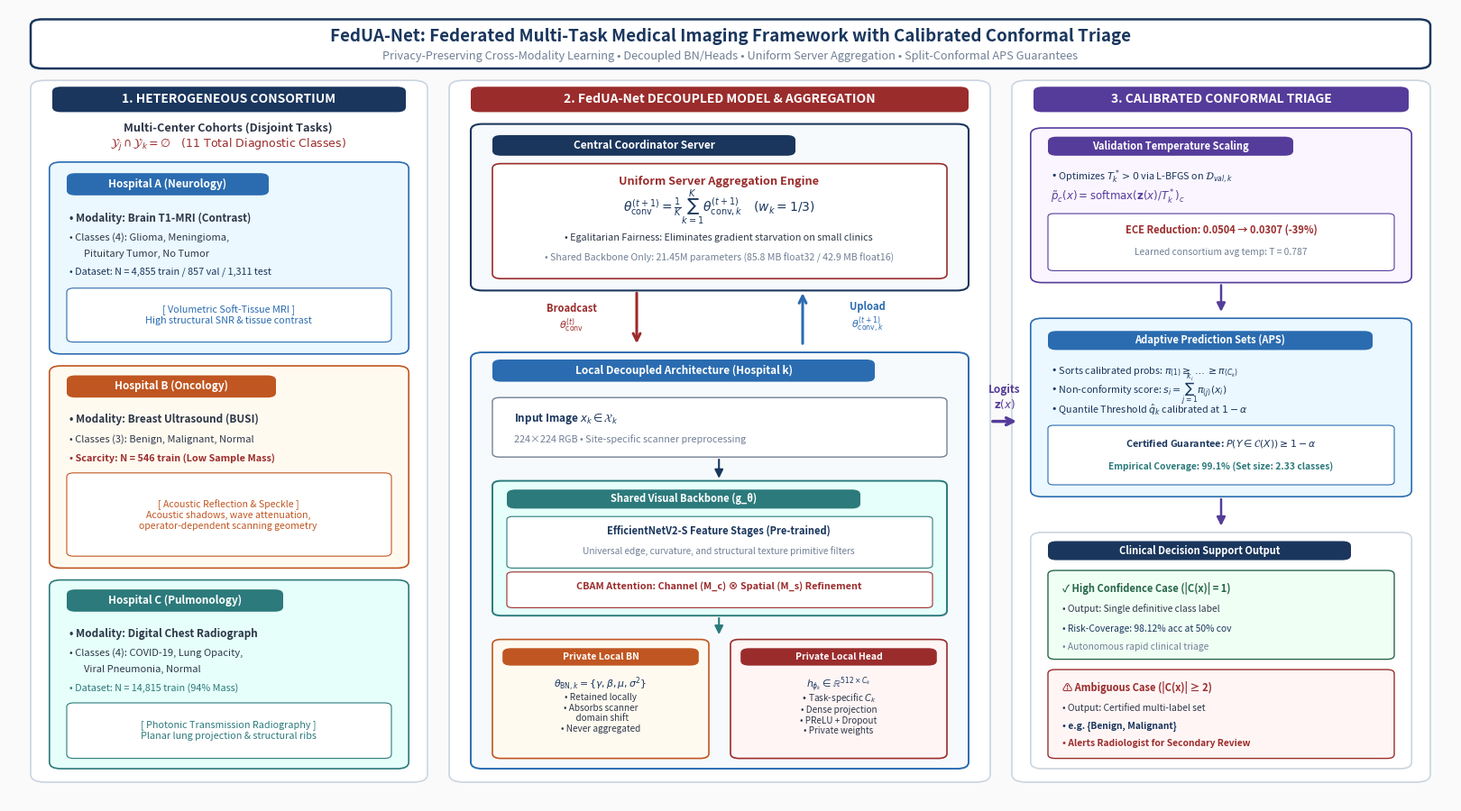

This figure's Python source:
# ==============================================================================
# FedUA-Net Publication-Quality Figure 1 Generator
# Ultra-High Resolution (300 DPI), Crisp Vector Text, Professional IEEE TMI Aesthetics
# ==============================================================================
import os
import matplotlib
matplotlib.use('Agg')
import matplotlib.pyplot as plt
import matplotlib.patches as patches
from matplotlib.patches import FancyBboxPatch, BoxStyle, ArrowStyle, FancyArrowPatch
import numpy as np

def create_publication_fig1(output_jpg_path, output_png_path=None):
    # Setup ultra high-resolution canvas
    fig = plt.figure(figsize=(16, 8.8), dpi=300)
    ax = fig.add_axes([0, 0, 1, 1])
    ax.set_xlim(0, 100)
    ax.set_ylim(0, 100)
    ax.axis('off')
    
    # Background color: very subtle off-white
    fig.patch.set_facecolor('#FAFAFA')
    ax.set_facecolor('#FAFAFA')
    
    # Color Palette (Nature / IEEE TMI professional palette)
    c_navy = '#1A365D'       # Primary header & dark elements
    c_blue = '#2B6CB0'       # Primary accent
    c_light_blue = '#EBF8FF' # Light box fills
    c_teal = '#2C7A7B'       # Attention & feature maps
    c_light_teal = '#E6FFFA'
    c_crimson = '#9B2C2C'    # Proposed FedUA-Net / Highlights
    c_light_red = '#FFF5F5'
    c_purple = '#553C9A'     # Conformal & UQ
    c_light_purple = '#FAF5FF'
    c_amber = '#C05621'      # Scarcity & BN
    c_light_amber = '#FFFAF0'
    c_green = '#276749'      # Clinical triage success
    c_light_green = '#F0FFF4'
    c_gray_dark = '#2D3748'  # Primary text
    c_gray_mid = '#718096'   # Secondary text
    c_border = '#CBD5E0'     # Subtle borders
    
    # Helper to draw rounded container boxes
    def draw_box(x, y, w, h, bg_color, border_color, lw=1.5, radius=1.2, zorder=1):
        box = FancyBboxPatch((x, y), w, h,
                             boxstyle=f"round,pad=0,rounding_size={radius}",
                             facecolor=bg_color, edgecolor=border_color,
                             linewidth=lw, zorder=zorder)
        ax.add_patch(box)
        return box

    def draw_badge(x, y, w, h, text, bg_color, text_color='#FFFFFF', fontsize=9.5, fontweight='bold', zorder=5):
        box = FancyBboxPatch((x, y), w, h,
                             boxstyle=f"round,pad=0,rounding_size=0.6",
                             facecolor=bg_color, edgecolor='none', zorder=zorder)
        ax.add_patch(box)
        ax.text(x + w/2, y + h/2, text, color=text_color, fontsize=fontsize,
                fontweight=fontweight, ha='center', va='center', zorder=zorder+1)

    def draw_arrow(x1, y1, x2, y2, color=c_blue, lw=2.0, style='-|>', zorder=4):
        arrow = FancyArrowPatch((x1, y1), (x2, y2),
                                arrowstyle=style, mutation_scale=14,
                                color=color, linewidth=lw, zorder=zorder)
        ax.add_patch(arrow)
        return arrow

    # ==========================================================================
    # 0. MAIN TITLE BAR & SUBTITLE
    # ==========================================================================
    draw_box(1.5, 92.5, 97, 6.2, '#FFFFFF', c_navy, lw=1.8, radius=0.8, zorder=2)
    ax.text(50, 96.5, "FedUA-Net: Federated Multi-Task Medical Imaging Framework with Calibrated Conformal Triage",
            fontsize=13.5, fontweight='bold', color=c_navy, ha='center', va='center', zorder=3)
    ax.text(50, 94.0, "Privacy-Preserving Cross-Modality Learning • Decoupled BN/Heads • Uniform Server Aggregation • Split-Conformal APS Guarantees",
            fontsize=9.2, fontweight='normal', color=c_gray_mid, ha='center', va='center', zorder=3)

    # ==========================================================================
    # PANEL 1: MULTI-TASK HEALTHCARE CONSORTIUM (LEFT: x=1.5 to 29.5)
    # ==========================================================================
    draw_box(1.5, 2.5, 27.5, 88.5, '#FFFFFF', c_border, lw=1.2, radius=1.0, zorder=2)
    draw_badge(3.0, 87.0, 24.5, 3.2, "1. HETEROGENEOUS CONSORTIUM", c_navy, fontsize=10)
    
    ax.text(15.2, 84.5, "Multi-Center Cohorts (Disjoint Tasks)", fontsize=9.2, fontweight='bold', color=c_gray_dark, ha='center')
    ax.text(15.2, 82.5, r"$\mathcal{Y}_j \cap \mathcal{Y}_k = \emptyset \quad (11\ \text{Total Diagnostic Classes})$",
            fontsize=9.0, color=c_crimson, fontweight='bold', ha='center')

    # Hospital A: Brain MRI
    draw_box(2.8, 56.5, 24.9, 24.2, c_light_blue, c_blue, lw=1.2, radius=0.8, zorder=3)
    draw_badge(4.0, 76.5, 14.0, 2.8, "Hospital A (Neurology)", c_blue, fontsize=8.5, zorder=4)
    ax.text(4.2, 73.2, "• Modality: Brain T1-MRI (Contrast)", fontsize=8.5, fontweight='bold', color=c_gray_dark, zorder=4)
    ax.text(4.2, 70.8, "• Classes (4): Glioma, Meningioma,", fontsize=8.0, color=c_gray_dark, zorder=4)
    ax.text(5.2, 68.8, "Pituitary Tumor, No Tumor", fontsize=8.0, color=c_gray_dark, zorder=4)
    ax.text(4.2, 66.5, "• Dataset: N = 4,855 train / 857 val / 1,311 test", fontsize=7.8, color=c_navy, zorder=4)
    # MRI mini graphic placeholder box
    draw_box(4.0, 58.0, 22.5, 6.8, '#FFFFFF', c_blue, lw=0.8, radius=0.5, zorder=4)
    ax.text(15.2, 61.4, "[ Volumetric Soft-Tissue MRI ]\nHigh structural SNR & tissue contrast",
            fontsize=7.8, color=c_blue, ha='center', va='center', zorder=5)

    # Hospital B: Breast Ultrasound
    draw_box(2.8, 29.5, 24.9, 25.5, c_light_amber, c_amber, lw=1.2, radius=0.8, zorder=3)
    draw_badge(4.0, 51.0, 14.5, 2.8, "Hospital B (Oncology)", c_amber, fontsize=8.5, zorder=4)
    ax.text(4.2, 47.8, "• Modality: Breast Ultrasound (BUSI)", fontsize=8.5, fontweight='bold', color=c_gray_dark, zorder=4)
    ax.text(4.2, 45.4, "• Classes (3): Benign, Malignant, Normal", fontsize=8.0, color=c_gray_dark, zorder=4)
    ax.text(4.2, 43.0, "• Scarcity: N = 546 train (Low Sample Mass)", fontsize=7.8, color=c_crimson, fontweight='bold', zorder=4)
    draw_box(4.0, 31.0, 22.5, 10.5, '#FFFFFF', c_amber, lw=0.8, radius=0.5, zorder=4)
    ax.text(15.2, 36.2, "[ Acoustic Reflection & Speckle ]\nAcoustic shadows, wave attenuation,\noperator-dependent scanning geometry",
            fontsize=7.6, color=c_amber, ha='center', va='center', zorder=5)

    # Hospital C: COVID-19 Chest X-Ray
    draw_box(2.8, 4.2, 24.9, 23.8, c_light_teal, c_teal, lw=1.2, radius=0.8, zorder=3)
    draw_badge(4.0, 24.0, 15.0, 2.8, "Hospital C (Pulmonology)", c_teal, fontsize=8.5, zorder=4)
    ax.text(4.2, 20.8, "• Modality: Digital Chest Radiograph", fontsize=8.5, fontweight='bold', color=c_gray_dark, zorder=4)
    ax.text(4.2, 18.4, "• Classes (4): COVID-19, Lung Opacity,", fontsize=8.0, color=c_gray_dark, zorder=4)
    ax.text(5.2, 16.4, "Viral Pneumonia, Normal", fontsize=8.0, color=c_gray_dark, zorder=4)
    ax.text(4.2, 14.0, "• Dataset: N = 14,815 train (94% Mass)", fontsize=7.8, color=c_teal, zorder=4)
    draw_box(4.0, 5.5, 22.5, 7.0, '#FFFFFF', c_teal, lw=0.8, radius=0.5, zorder=4)
    ax.text(15.2, 9.0, "[ Photonic Transmission Radiography ]\nPlanar lung projection & structural ribs",
            fontsize=7.8, color=c_teal, ha='center', va='center', zorder=5)

    # ==========================================================================
    # PANEL 2: DECOUPLED ARCHITECTURE & FEDERATED AGGREGATION (CENTER: x=30.5 to 68.5)
    # ==========================================================================
    draw_box(30.5, 2.5, 37.5, 88.5, '#FFFFFF', c_border, lw=1.2, radius=1.0, zorder=2)
    draw_badge(32.0, 87.0, 34.5, 3.2, "2. FedUA-Net DECOUPLED MODEL & AGGREGATION", c_crimson, fontsize=10)

    # --- TOP SUB-PANEL: CENTRAL COORDINATOR SERVER ---
    draw_box(32.0, 64.5, 34.5, 21.0, '#F7FAFC', c_navy, lw=1.5, radius=0.8, zorder=3)
    draw_badge(33.5, 81.5, 21.0, 2.6, "Central Coordinator Server", c_navy, fontsize=8.5, zorder=4)
    
    # Server Uniform Aggregation Box
    draw_box(33.5, 66.0, 31.5, 14.5, '#FFFFFF', c_crimson, lw=1.2, radius=0.6, zorder=4)
    ax.text(49.2, 77.8, "Uniform Server Aggregation Engine", fontsize=9.2, fontweight='bold', color=c_crimson, ha='center', zorder=5)
    ax.text(49.2, 74.5, r"$\theta_{\text{conv}}^{(t+1)} = \frac{1}{K} \sum_{k=1}^K \theta_{\text{conv}, k}^{(t+1)} \quad (w_k = 1/3)$",
            fontsize=10.0, fontweight='bold', color=c_navy, ha='center', zorder=5)
    ax.text(49.2, 70.8, "• Egalitarian Fairness: Eliminates gradient starvation on small clinics", fontsize=7.8, color=c_gray_dark, ha='center', zorder=5)
    ax.text(49.2, 68.2, "• Shared Backbone Only: 21.45M parameters (85.8 MB float32 / 42.9 MB float16)", fontsize=7.6, color=c_gray_mid, ha='center', zorder=5)

    # Communication Arrows between Server and Local Clients
    draw_arrow(43.5, 64.5, 43.5, 57.5, color=c_crimson, lw=2.2, style='->', zorder=6)
    draw_arrow(55.0, 57.5, 55.0, 64.5, color=c_blue, lw=2.2, style='->', zorder=6)
    ax.text(39.0, 61.0, "Broadcast\n" + r"$\theta_{\text{conv}}^{(t)}$", fontsize=8.0, fontweight='bold', color=c_crimson, ha='center', va='center', zorder=7)
    ax.text(59.5, 61.0, "Upload\n" + r"$\theta_{\text{conv}, k}^{(t+1)}$", fontsize=8.0, fontweight='bold', color=c_blue, ha='center', va='center', zorder=7)

    # --- BOTTOM SUB-PANEL: LOCAL CLIENT ARCHITECTURE ON HOSPITAL k ---
    draw_box(32.0, 4.2, 34.5, 52.5, '#F7FAFC', c_blue, lw=1.4, radius=0.8, zorder=3)
    draw_badge(33.5, 53.0, 26.5, 2.8, "Local Decoupled Architecture (Hospital k)", c_blue, fontsize=8.5, zorder=4)

    # 1. Input Scan
    draw_box(33.5, 43.5, 31.5, 7.5, '#FFFFFF', c_gray_mid, lw=1.0, radius=0.5, zorder=4)
    ax.text(35.0, 48.0, "Input Image " + r"$x_k \in \mathcal{X}_k$", fontsize=8.5, fontweight='bold', color=c_navy, zorder=5)
    ax.text(35.0, 45.3, "224×224 RGB • Site-specific scanner preprocessing", fontsize=7.8, color=c_gray_mid, zorder=5)
    draw_arrow(49.2, 43.5, 49.2, 40.5, color=c_navy, lw=1.5, zorder=6)

    # 2. Shared Visual Backbone (EfficientNetV2-S + CBAM)
    draw_box(33.5, 23.5, 31.5, 17.0, c_light_teal, c_teal, lw=1.4, radius=0.6, zorder=4)
    draw_badge(34.5, 37.0, 24.5, 2.4, "Shared Visual Backbone (g_θ)", c_teal, fontsize=8.0, zorder=5)
    
    # Sub-blocks inside backbone: EfficientNetV2-S & CBAM
    draw_box(34.5, 29.5, 29.5, 6.5, '#FFFFFF', c_teal, lw=0.8, radius=0.4, zorder=5)
    ax.text(49.2, 33.8, "EfficientNetV2-S Feature Stages (Pre-trained)", fontsize=8.0, fontweight='bold', color=c_navy, ha='center', zorder=6)
    ax.text(49.2, 31.2, "Universal edge, curvature, and structural texture primitive filters", fontsize=7.3, color=c_gray_mid, ha='center', zorder=6)

    draw_box(34.5, 24.5, 29.5, 4.5, '#FFFFFF', c_crimson, lw=0.8, radius=0.4, zorder=5)
    ax.text(49.2, 26.8, "CBAM Attention: Channel (M_c) ⊗ Spatial (M_s) Refinement", fontsize=7.8, fontweight='bold', color=c_crimson, ha='center', zorder=6)

    draw_arrow(49.2, 23.5, 49.2, 20.8, color=c_teal, lw=1.5, zorder=6)

    # 3. Decoupled Components: Local BN & Local Head
    # Local BN Box (Left)
    draw_box(33.5, 5.5, 15.0, 15.0, c_light_amber, c_amber, lw=1.2, radius=0.6, zorder=4)
    draw_badge(34.2, 17.2, 13.6, 2.2, "Private Local BN", c_amber, fontsize=7.5, zorder=5)
    ax.text(41.0, 14.5, r"$\theta_{\text{BN}, k} = \{\gamma, \beta, \mu, \sigma^2\}$", fontsize=7.8, fontweight='bold', color=c_navy, ha='center', zorder=5)
    ax.text(41.0, 11.2, "• Retained locally\n• Absorbs scanner\n  domain shift\n• Never aggregated",
            fontsize=7.2, color=c_gray_dark, ha='center', va='center', zorder=5)

    # Local Classification Head (Right)
    draw_box(50.0, 5.5, 15.0, 15.0, c_light_red, c_crimson, lw=1.2, radius=0.6, zorder=4)
    draw_badge(50.7, 17.2, 13.6, 2.2, "Private Local Head", c_crimson, fontsize=7.5, zorder=5)
    ax.text(57.5, 14.5, r"$h_{\phi_k} \in \mathbb{R}^{512 \times C_k}$", fontsize=7.8, fontweight='bold', color=c_navy, ha='center', zorder=5)
    ax.text(57.5, 11.2, "• Task-specific $C_k$\n• Dense projection\n• PReLU + Dropout\n• Private weights",
            fontsize=7.2, color=c_gray_dark, ha='center', va='center', zorder=5)

    # Output Arrow from Local Model to UQ Pipeline
    draw_arrow(68.0, 48.0, 70.0, 48.0, color=c_purple, lw=2.5, style='->', zorder=6)
    ax.text(69.0, 51.0, "Logits\n" + r"$\mathbf{z}(x)$", fontsize=8.5, fontweight='bold', color=c_purple, ha='center', va='center', zorder=7)

    # ==========================================================================
    # PANEL 3: POST-HOC CALIBRATED CONFORMAL TRIAGE (RIGHT: x=69.5 to 98.5)
    # ==========================================================================
    draw_box(69.5, 2.5, 29.0, 88.5, '#FFFFFF', c_border, lw=1.2, radius=1.0, zorder=2)
    draw_badge(71.0, 87.0, 26.0, 3.2, "3. CALIBRATED CONFORMAL TRIAGE", c_purple, fontsize=10)

    # Stage A: Temperature Scaling
    draw_box(70.8, 65.5, 26.4, 19.5, c_light_purple, c_purple, lw=1.2, radius=0.8, zorder=3)
    draw_badge(72.0, 81.5, 17.0, 2.4, "Validation Temperature Scaling", c_purple, fontsize=8.0, zorder=4)
    ax.text(72.2, 78.5, r"• Optimizes $T_k^* > 0$ via L-BFGS on $\mathcal{D}_{val, k}$", fontsize=7.8, color=c_navy, zorder=4)
    ax.text(72.2, 75.8, r"$\tilde{p}_c(x) = \mathrm{softmax}(\mathbf{z}(x) / T_k^*)_c$", fontsize=8.5, fontweight='bold', color=c_purple, zorder=4)
    draw_box(72.0, 67.0, 24.0, 7.2, '#FFFFFF', c_purple, lw=0.8, radius=0.4, zorder=4)
    ax.text(84.0, 71.8, "ECE Reduction: 0.0504 → 0.0307 (-39%)", fontsize=8.0, fontweight='bold', color=c_crimson, ha='center', zorder=5)
    ax.text(84.0, 69.0, "Learned consortium avg temp: T = 0.787", fontsize=7.4, color=c_gray_mid, ha='center', zorder=5)

    draw_arrow(84.0, 65.5, 84.0, 61.5, color=c_purple, lw=1.8, zorder=5)

    # Stage B: Conformal APS Engine
    draw_box(70.8, 38.5, 26.4, 22.5, c_light_blue, c_blue, lw=1.2, radius=0.8, zorder=3)
    draw_badge(72.0, 57.0, 22.5, 2.4, "Adaptive Prediction Sets (APS)", c_blue, fontsize=8.0, zorder=4)
    ax.text(72.2, 54.0, r"• Sorts calibrated probs: $\pi_{(1)} \geq \dots \geq \pi_{(C_k)}$", fontsize=7.8, color=c_navy, zorder=4)
    ax.text(72.2, 51.5, r"• Non-conformity score: $s_i = \sum_{j=1}^{k_i} \pi_{(j)}(x_i)$", fontsize=7.8, color=c_navy, zorder=4)
    ax.text(72.2, 49.0, r"• Quantile Threshold $\hat{q}_k$ calibrated at $1-\alpha$", fontsize=7.8, color=c_navy, zorder=4)
    draw_box(72.0, 40.0, 24.0, 7.5, '#FFFFFF', c_blue, lw=0.8, radius=0.4, zorder=4)
    ax.text(84.0, 44.8, r"Certified Guarantee: $P(Y \in \mathcal{C}(X)) \geq 1-\alpha$", fontsize=7.8, fontweight='bold', color=c_navy, ha='center', zorder=5)
    ax.text(84.0, 42.0, "Empirical Coverage: 99.1% (Set size: 2.33 classes)", fontsize=7.4, color=c_teal, fontweight='bold', ha='center', zorder=5)

    draw_arrow(84.0, 38.5, 84.0, 34.5, color=c_purple, lw=1.8, zorder=5)

    # Stage C: Clinical Decision Support Output
    draw_box(70.8, 4.2, 26.4, 29.8, '#FFFFFF', c_border, lw=1.2, radius=0.8, zorder=3)
    draw_badge(72.0, 30.5, 21.0, 2.4, "Clinical Decision Support Output", c_navy, fontsize=8.0, zorder=4)

    # Branch 1: High Confidence
    draw_box(72.0, 18.0, 24.0, 11.2, c_light_green, c_green, lw=1.0, radius=0.5, zorder=4)
    ax.text(73.0, 26.5, "✓ High Confidence Case (|C(x)| = 1)", fontsize=8.0, fontweight='bold', color=c_green, zorder=5)
    ax.text(73.0, 24.0, "• Output: Single definitive class label", fontsize=7.4, color=c_gray_dark, zorder=5)
    ax.text(73.0, 21.5, "• Risk-Coverage: 98.12% acc at 50% cov", fontsize=7.4, color=c_navy, zorder=5)
    ax.text(73.0, 19.2, "• Autonomous rapid clinical triage", fontsize=7.4, color=c_gray_mid, zorder=5)

    # Branch 2: Ambiguous / Borderline Case
    draw_box(72.0, 5.5, 24.0, 11.2, c_light_red, c_crimson, lw=1.0, radius=0.5, zorder=4)
    ax.text(73.0, 14.0, "⚠ Ambiguous Case (|C(x)| ≥ 2)", fontsize=8.0, fontweight='bold', color=c_crimson, zorder=5)
    ax.text(73.0, 11.5, "• Output: Certified multi-label set", fontsize=7.4, color=c_gray_dark, zorder=5)
    ax.text(73.0, 9.2, "• e.g. {Benign, Malignant}", fontsize=7.4, color=c_navy, fontweight='bold', zorder=5)
    ax.text(73.0, 7.0, "• Alerts Radiologist for Secondary Review", fontsize=7.4, color=c_crimson, fontweight='bold', zorder=5)

    # Save to high-res JPG and PNG
    plt.savefig(output_jpg_path, dpi=300, format='jpg', pil_kwargs={'quality': 95})
    if output_png_path:
        plt.savefig(output_png_path, dpi=300, format='png')
    plt.close()
    print(f"[OK] Successfully generated publication Figure 1 at: {output_jpg_path}")

if __name__ == '__main__':
    out_dir = r"d:\Research\FedUA-Net\paper_figures"
    os.makedirs(out_dir, exist_ok=True)
    jpg_path = os.path.join(out_dir, "fig1_architecture.jpg")
    png_path = os.path.join(out_dir, "fig1_architecture.png")
    create_publication_fig1(jpg_path, png_path)
